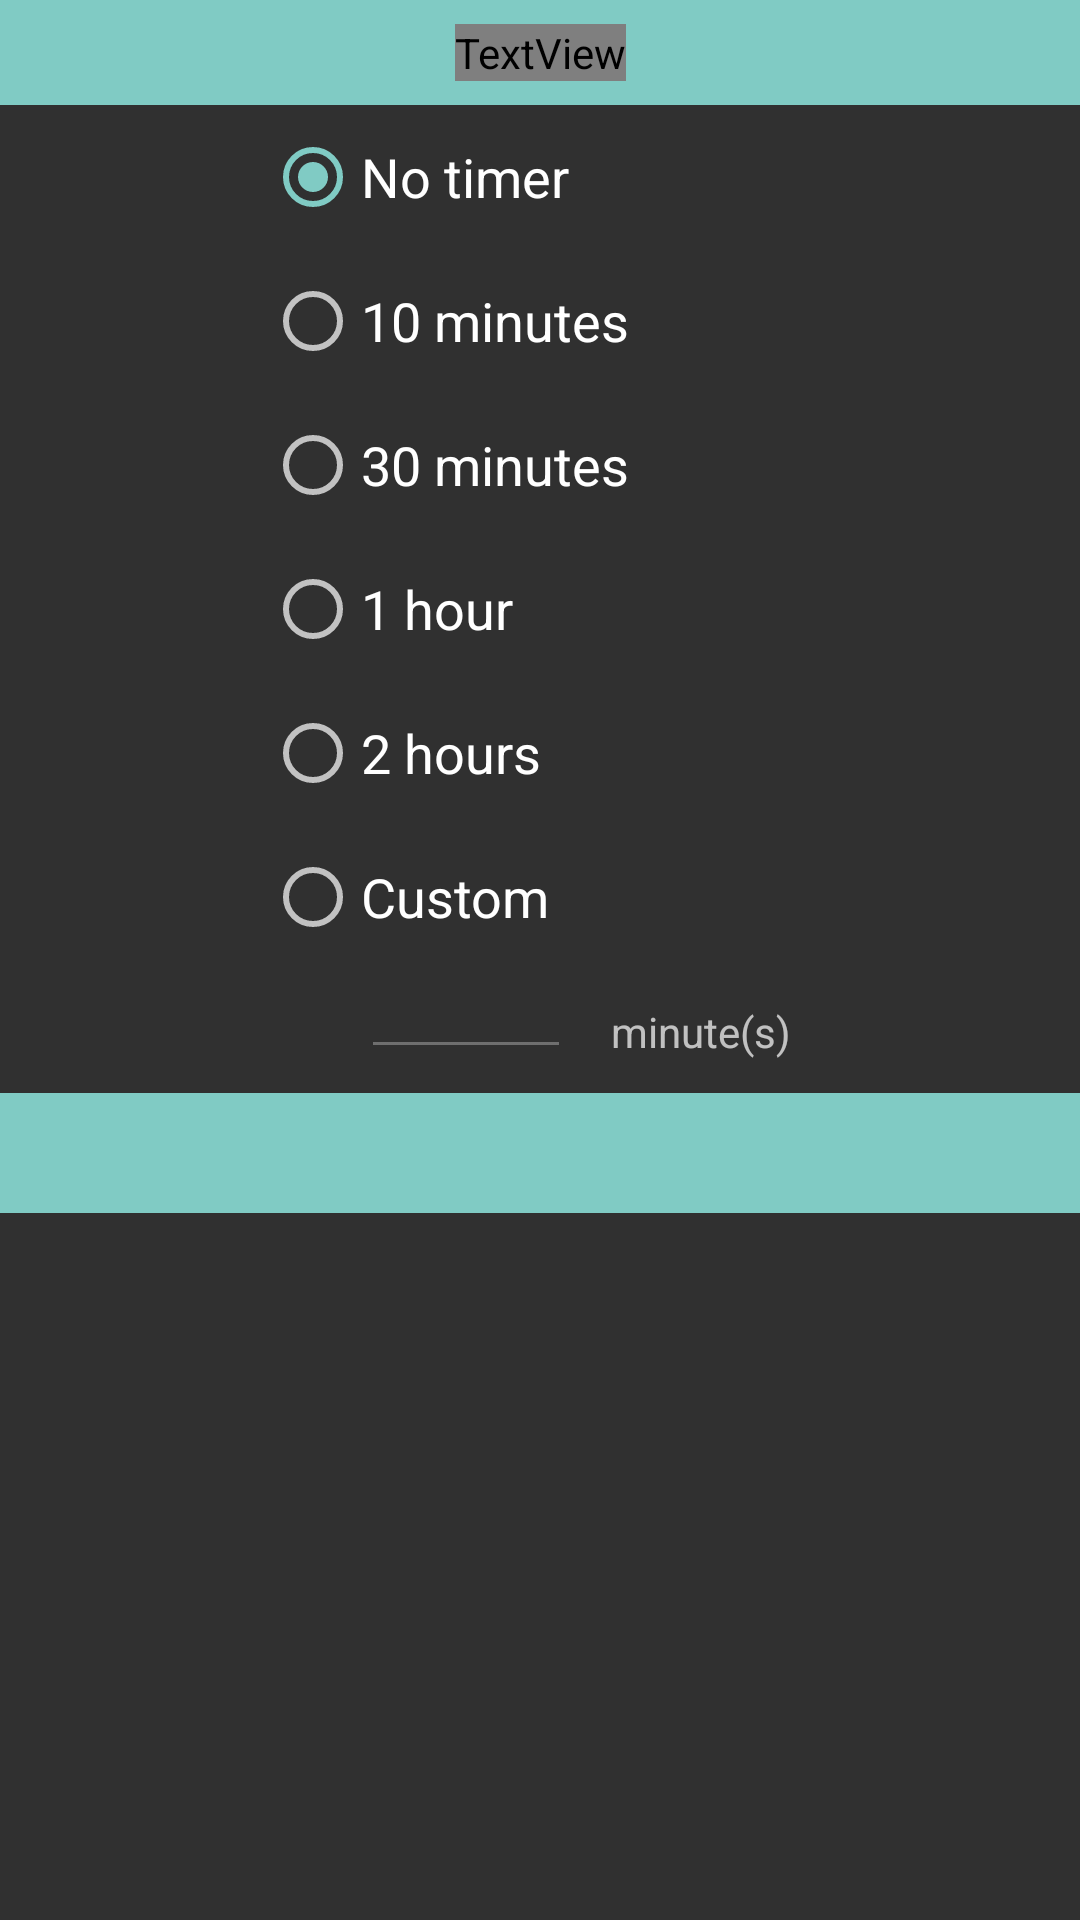

Android layout source for this screen:
<!-- AndroidManifest.xml: application theme DefaultTheme -->
<!-- res/layout/popup_timer.xml -->
<?xml version="1.0" encoding="utf-8"?>
<android.support.constraint.ConstraintLayout xmlns:android="http://schemas.android.com/apk/res/android"
    xmlns:app="http://schemas.android.com/apk/res-auto"
    xmlns:tools="http://schemas.android.com/tools"
    android:layout_width="wrap_content"
    android:layout_height="wrap_content">

    <android.support.constraint.ConstraintLayout
        android:id="@+id/constraintLayout3"
        android:layout_width="0dp"
        android:layout_height="wrap_content"
        android:layout_weight="1"
        android:background="?attr/colorAccent"
        app:layout_constraintEnd_toEndOf="parent"
        app:layout_constraintStart_toStartOf="parent"
        app:layout_constraintTop_toTopOf="parent">

        <TextView
            android:id="@+id/text_TimerRemainingTime"
            android:layout_width="wrap_content"
            android:layout_height="wrap_content"
            android:layout_marginStart="8dp"
            android:layout_marginTop="8dp"
            android:layout_marginEnd="8dp"
            android:layout_marginBottom="8dp"
            android:text="TextView"
            android:textAlignment="center"
            android:textColor="?android:attr/tint"
            android:textSize="18sp"
            app:layout_constraintBottom_toBottomOf="parent"
            app:layout_constraintEnd_toEndOf="parent"
            app:layout_constraintStart_toStartOf="parent"
            app:layout_constraintTop_toTopOf="parent" />

    </android.support.constraint.ConstraintLayout>

    <RadioGroup
        android:id="@+id/radioGroup"
        android:layout_width="wrap_content"
        android:layout_height="wrap_content"
        android:layout_marginStart="16dp"
        android:layout_marginEnd="16dp"
        android:orientation="vertical"
        app:layout_constraintEnd_toEndOf="parent"
        app:layout_constraintStart_toStartOf="parent"
        app:layout_constraintTop_toBottomOf="@+id/constraintLayout3">

        <RadioButton
            android:id="@+id/button_TimerNull"
            android:layout_width="match_parent"
            android:layout_height="48dp"
            android:layout_weight="1"
            android:checked="true"
            android:text="No timer"
            android:textSize="18sp" />

        <RadioButton
            android:id="@+id/button_Timer10m"
            android:layout_width="match_parent"
            android:layout_height="48dp"
            android:layout_weight="1"
            android:text="10 minutes"
            android:textSize="18sp" />

        <RadioButton
            android:id="@+id/button_Timer30m"
            android:layout_width="match_parent"
            android:layout_height="48dp"
            android:layout_weight="1"
            android:text="30 minutes"
            android:textSize="18sp" />

        <RadioButton
            android:id="@+id/button_Timer1h"
            android:layout_width="match_parent"
            android:layout_height="48dp"
            android:layout_weight="1"
            android:text="1 hour"
            android:textSize="18sp" />

        <RadioButton
            android:id="@+id/button_Timer2h"
            android:layout_width="match_parent"
            android:layout_height="48dp"
            android:layout_weight="1"
            android:text="2 hours"
            android:textSize="18sp" />

        <RadioButton
            android:id="@+id/button_TimerCustom"
            android:layout_width="match_parent"
            android:layout_height="48dp"
            android:layout_weight="1"
            android:text="Custom"
            android:textSize="18sp" />

        <android.support.constraint.ConstraintLayout
            android:id="@+id/linearLayout"
            android:layout_width="match_parent"
            android:layout_height="wrap_content"
            android:layout_weight="1">

            <TextView
                android:id="@+id/textView7"
                android:layout_width="wrap_content"
                android:layout_height="wrap_content"
                android:layout_marginTop="8dp"
                android:layout_marginEnd="8dp"
                android:text="    minute(s)"
                app:layout_constraintBottom_toBottomOf="@+id/editText_TimerMinute"
                app:layout_constraintEnd_toEndOf="parent"
                app:layout_constraintHorizontal_bias="0.5"
                app:layout_constraintStart_toEndOf="@+id/editText_TimerMinute"
                app:layout_constraintTop_toTopOf="@+id/editText_TimerMinute" />

            <EditText
                android:id="@+id/editText_TimerMinute"
                android:layout_width="wrap_content"
                android:layout_height="wrap_content"
                android:layout_marginStart="32dp"
                android:layout_marginBottom="8dp"
                android:ems="5"
                android:enabled="false"
                android:inputType="number"
                android:textSize="12sp"
                app:layout_constraintBottom_toBottomOf="parent"
                app:layout_constraintEnd_toStartOf="@+id/textView7"
                app:layout_constraintHorizontal_bias="0.0"
                app:layout_constraintHorizontal_chainStyle="packed"
                app:layout_constraintStart_toStartOf="parent"
                app:layout_constraintTop_toTopOf="parent" />

        </android.support.constraint.ConstraintLayout>

    </RadioGroup>

    <android.support.constraint.ConstraintLayout
        android:layout_width="0dp"
        android:layout_height="wrap_content"
        android:layout_weight="1"
        android:background="?android:attr/colorAccent"
        app:layout_constraintEnd_toEndOf="parent"
        app:layout_constraintStart_toStartOf="parent"
        app:layout_constraintTop_toBottomOf="@+id/radioGroup">

        <ImageButton
            android:id="@+id/button_TimerCancel"
            android:layout_width="40dp"
            android:layout_height="40dp"
            android:background="?attr/selectableItemBackgroundBorderless"
            app:layout_constraintBottom_toBottomOf="parent"
            app:layout_constraintEnd_toStartOf="@+id/button_TimerSet"
            app:layout_constraintHorizontal_bias="0.5"
            app:layout_constraintStart_toStartOf="parent"
            app:layout_constraintTop_toTopOf="parent"
            app:srcCompat="@drawable/ic_close_black_24dp" />

        <ImageButton
            android:id="@+id/button_TimerSet"
            android:layout_width="40dp"
            android:layout_height="40dp"
            android:background="?attr/selectableItemBackgroundBorderless"
            app:layout_constraintBottom_toBottomOf="@+id/button_TimerCancel"
            app:layout_constraintEnd_toEndOf="parent"
            app:layout_constraintHorizontal_bias="0.5"
            app:layout_constraintStart_toEndOf="@+id/button_TimerCancel"
            app:layout_constraintTop_toTopOf="@+id/button_TimerCancel"
            app:srcCompat="@drawable/ic_done_black_24dp" />
    </android.support.constraint.ConstraintLayout>
</android.support.constraint.ConstraintLayout>
<!-- resources referenced by this layout -->
<resources>
  <style name="DefaultTheme" parent="Theme.AppCompat.NoActionBar">
          <item name="android:statusBarColor">@color/darkThemeBackground</item>
          <item name="android:navigationBarColor">@color/darkThemeBackground</item>
      </style>
  <color name="darkThemeBackground">#303030</color>
</resources>
